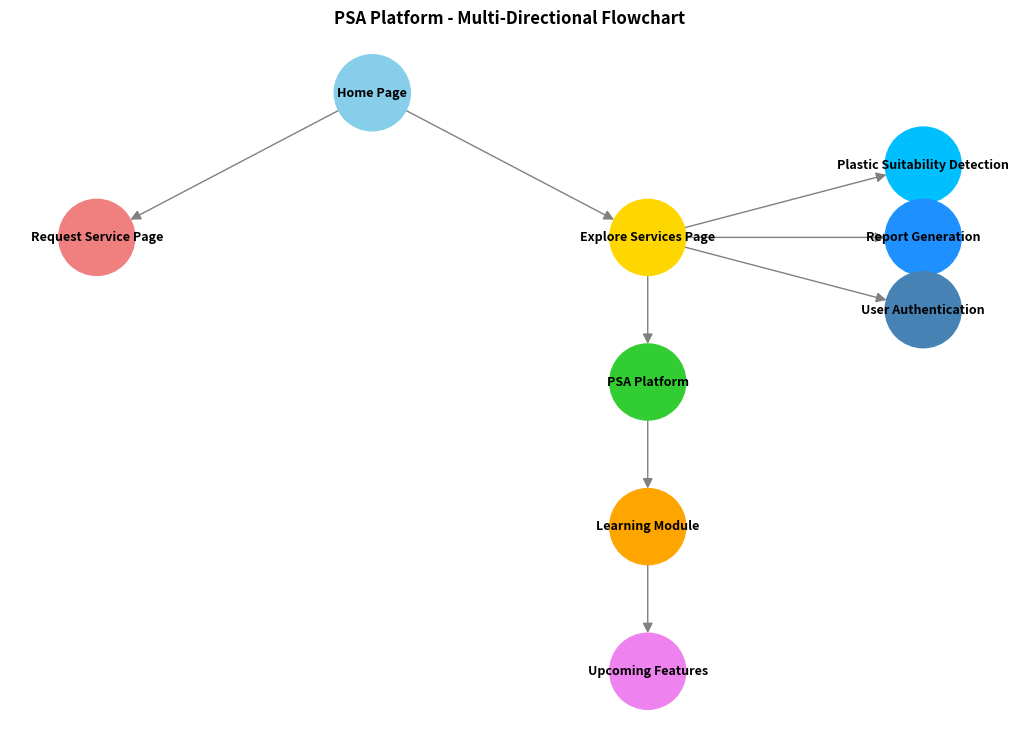

Recreate this plot in Python.
import matplotlib.pyplot as plt
import networkx as nx

# Define the main platform sections
sections = [
    "Home Page", "Request Service Page", "Explore Services Page", 
    "PSA Platform", "Learning Module", "Upcoming Features"
]

# Subsections for 'Explore Services Page'
explore_services = [
    "Plastic Suitability Detection", "Report Generation", "User Authentication"
]

# Define main platform connections
connections = [
    ("Home Page", "Request Service Page"),
    ("Home Page", "Explore Services Page"),
    ("Explore Services Page", "PSA Platform"),
    ("PSA Platform", "Learning Module"),
    ("Learning Module", "Upcoming Features"),
]

# Define additional sub-flows for "Explore Services Page"
explore_connections = [
    ("Explore Services Page", "Plastic Suitability Detection"),
    ("Explore Services Page", "Report Generation"),
    ("Explore Services Page", "User Authentication"),
]

# Create a directed graph
G = nx.DiGraph()

# Add main platform sections
G.add_edges_from(connections)

# Add sub-sections for Explore Services Page
G.add_edges_from(explore_connections)

# Define node positions for better structure
pos = {
    "Home Page": (0, 3),
    "Request Service Page": (-2, 2), 
    "Explore Services Page": (2, 2), 
    "PSA Platform": (2, 1), 
    "Learning Module": (2, 0), 
    "Upcoming Features": (2, -1),
    
    # Sub-sections for Explore Services
    "Plastic Suitability Detection": (4, 2.5),
    "Report Generation": (4, 2),
    "User Authentication": (4, 1.5)
}

# Define color schemes for different components
node_colors = {
    "Home Page": "skyblue",
    "Request Service Page": "lightcoral",
    "Explore Services Page": "gold",
    "PSA Platform": "limegreen",
    "Learning Module": "orange",
    "Upcoming Features": "violet",
    
    # Sub-sections
    "Plastic Suitability Detection": "deepskyblue",
    "Report Generation": "dodgerblue",
    "User Authentication": "steelblue"
}

# Draw the graph
plt.figure(figsize=(10, 7))
nx.draw(G, pos, with_labels=True, 
        node_color=[node_colors[node] for node in G.nodes], 
        edge_color="gray", 
        node_size=3000, 
        font_size=9, 
        font_weight="bold", 
        arrows=True, 
        arrowsize=15)

# Add title
plt.title("PSA Platform - Multi-Directional Flowchart", fontsize=12, fontweight="bold")

# Show the graph
plt.show()
